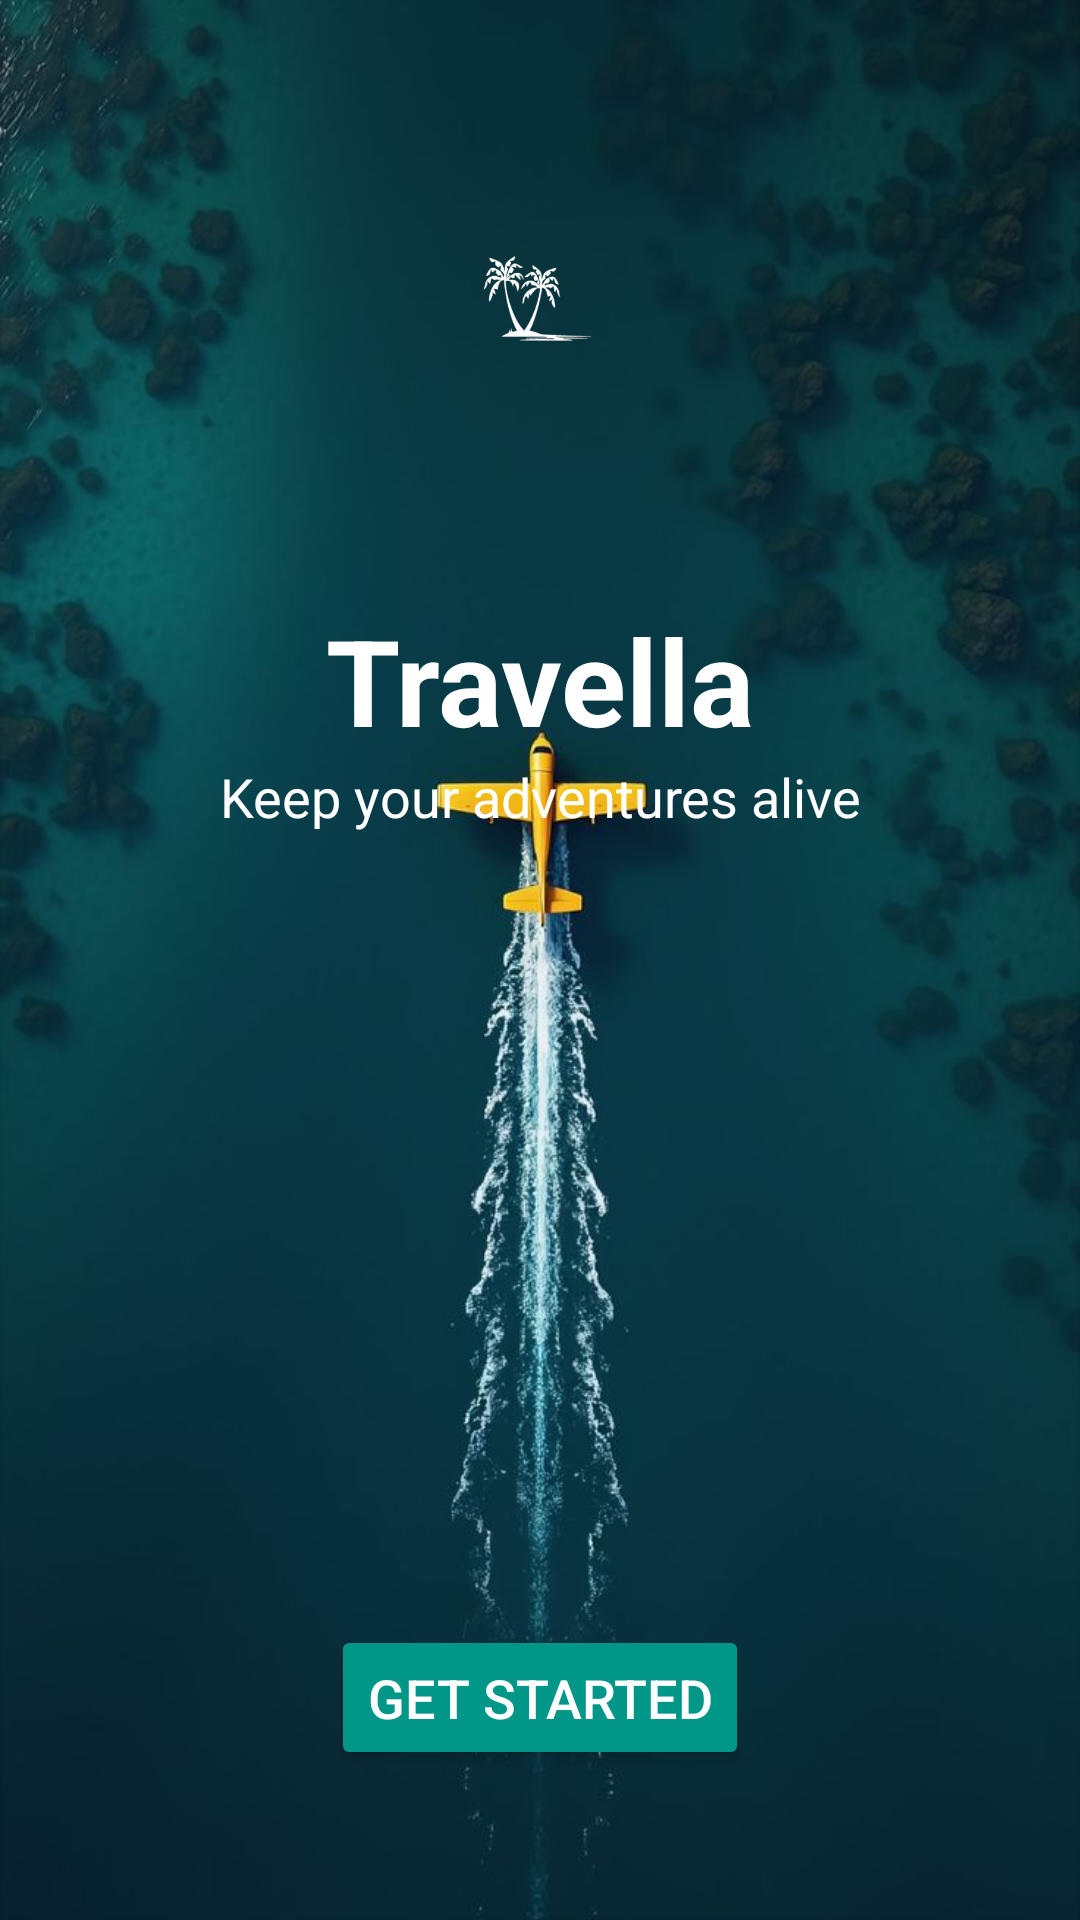

Layout XML and referenced resources for this Android screen:
<!-- AndroidManifest.xml: application theme Theme.Travella -->
<!-- res/layout/activity_main.xml -->
<?xml version="1.0" encoding="utf-8"?>
<androidx.constraintlayout.widget.ConstraintLayout
    xmlns:android="http://schemas.android.com/apk/res/android"
    xmlns:app="http://schemas.android.com/apk/res-auto"
    xmlns:tools="http://schemas.android.com/tools"
    android:id="@+id/main"
    android:layout_width="match_parent"
    android:layout_height="match_parent"
    tools:context=".MainActivity">

    
    <ImageView
        android:id="@+id/imageView"
        android:layout_width="0dp"
        android:layout_height="0dp"
        android:scaleType="fitXY"
        app:srcCompat="@drawable/gg"
        app:layout_constraintTop_toTopOf="parent"
        app:layout_constraintBottom_toBottomOf="parent"
        app:layout_constraintStart_toStartOf="parent"
        app:layout_constraintEnd_toEndOf="parent"/>

    
    <ImageView
        android:id="@+id/imageView3"
        android:layout_width="200dp"
        android:layout_height="200dp"
        android:scaleType="centerInside"
        app:srcCompat="@drawable/logo"
        app:layout_constraintTop_toTopOf="parent"
        app:layout_constraintStart_toStartOf="parent"
        app:layout_constraintEnd_toEndOf="parent"
        app:layout_constraintBottom_toTopOf="@id/textView"
        app:layout_constraintVertical_chainStyle="packed"/>

    
    <TextView
        android:id="@+id/textView"
        android:layout_width="wrap_content"
        android:layout_height="wrap_content"
        android:text="@string/app_name"
        android:textColor="#FFFFFF"
        android:textSize="40sp"
        android:textStyle="bold"
        app:layout_constraintTop_toBottomOf="@id/imageView3"
        app:layout_constraintStart_toStartOf="parent"
        app:layout_constraintEnd_toEndOf="parent"/>

    
    <TextView
        android:id="@+id/textView2"
        android:layout_width="wrap_content"
        android:layout_height="wrap_content"
        android:text="@string/tagline"
        android:textColor="#FFFFFF"
        android:textSize="18sp"
        app:layout_constraintTop_toBottomOf="@id/textView"
        app:layout_constraintStart_toStartOf="parent"
        app:layout_constraintEnd_toEndOf="parent"/>

    
    <Button
        android:id="@+id/button2"
        android:layout_width="wrap_content"
        android:layout_height="wrap_content"
        android:text="@string/kick_In"
        android:textColor="@color/buttonTextColor"
        android:textSize="18sp"
        android:backgroundTint="@color/buttonColor"
        android:padding="12dp"
        app:layout_constraintBottom_toBottomOf="parent"
        app:layout_constraintStart_toStartOf="parent"
        app:layout_constraintEnd_toEndOf="parent"
        android:layout_marginBottom="50dp"/>
</androidx.constraintlayout.widget.ConstraintLayout>
<!-- resources referenced by this layout -->
<resources>
  <color name="buttonColor">#009688</color>
  <color name="buttonTextColor">#FFFFFF</color>
  <!-- drawable gg: jpeg bitmap (drawable, 47929 bytes) -->
  <!-- drawable logo: png bitmap (drawable, 46069 bytes) -->
  <string name="app_name">Travella</string>
  <string name="kick_In">Get Started</string>
  <string name="tagline"> Keep your adventures alive</string>
  <style name="Theme.Travella" parent="Base.Theme.Travella" />
  <style name="Base.Theme.Travella" parent="Theme.Material3.DayNight.NoActionBar">
          
          
      </style>
</resources>
